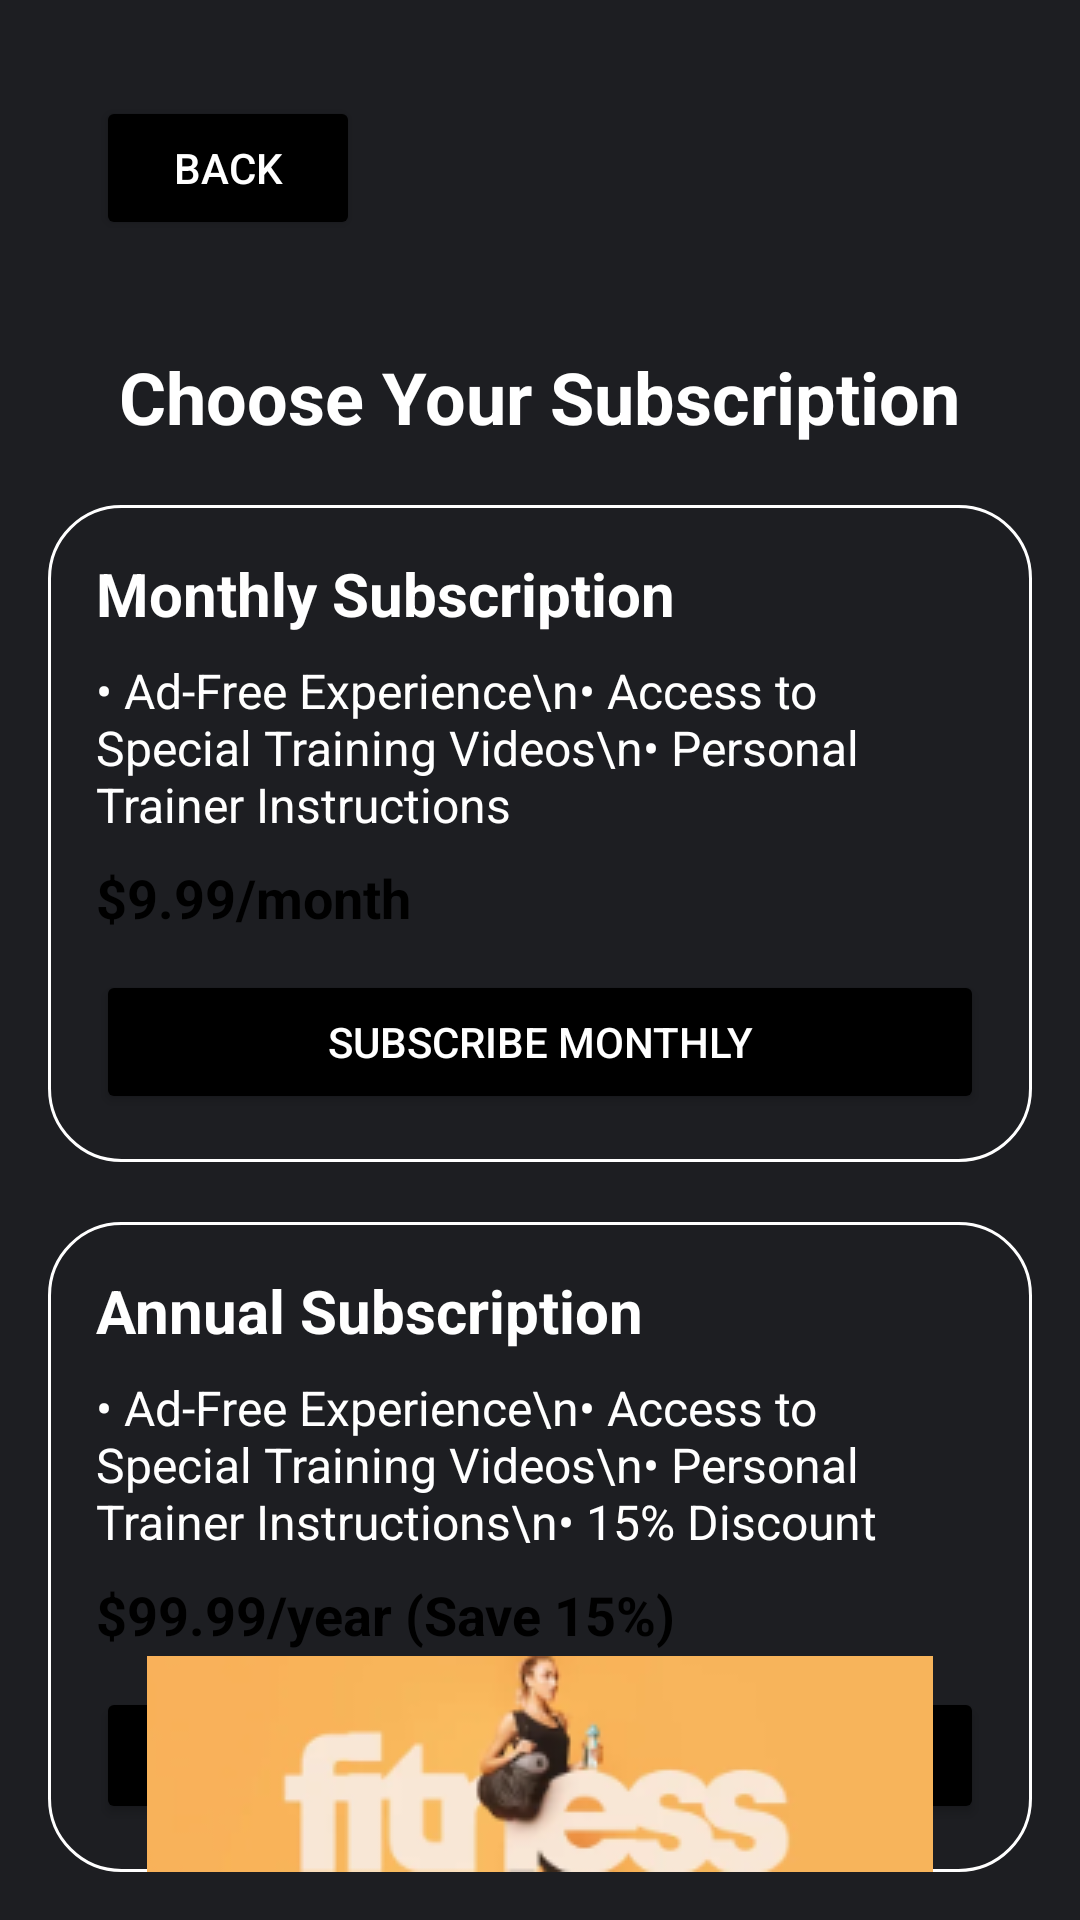

Here is an Android app screen rendered from its layout file. Give the layout XML and the strings, colors and styles it references.
<!-- AndroidManifest.xml: application theme Theme.PHFTv1 -->
<!-- res/layout/activity_subscription.xml -->
<?xml version="1.0" encoding="utf-8"?>
<RelativeLayout xmlns:android="http://schemas.android.com/apk/res/android"
    android:layout_width="match_parent"
    android:layout_height="match_parent"
    android:padding="16dp"
    android:background="@drawable/login_background">

    
    <Button
        android:id="@+id/back_button_subscription"
        android:layout_width="wrap_content"
        android:layout_height="wrap_content"
        android:text="Back"
        android:backgroundTint="@color/black"
        android:textColor="@color/white"
        android:layout_alignParentStart="true"
        android:layout_margin="16dp" />

    
    <TextView
        android:id="@+id/title_text"
        android:layout_width="wrap_content"
        android:layout_height="wrap_content"
        android:text="Choose Your Subscription"
        android:textColor="@color/white"
        android:textSize="24sp"
        android:textStyle="bold"
        android:layout_below="@id/back_button_subscription"
        android:layout_centerHorizontal="true"
        android:layout_marginTop="20dp" />

    
    <LinearLayout
        android:id="@+id/monthly_option_layout"
        android:layout_width="match_parent"
        android:layout_height="wrap_content"
        android:layout_below="@id/title_text"
        android:layout_marginTop="20dp"
        android:orientation="vertical"
        android:background="@drawable/rounded_corner_username"
        android:padding="16dp">

        <TextView
            android:layout_width="wrap_content"
            android:layout_height="wrap_content"
            android:text="Monthly Subscription"
            android:textColor="@color/white"
            android:textSize="20sp"
            android:textStyle="bold" />

        <TextView
            android:layout_width="wrap_content"
            android:layout_height="wrap_content"
            android:text="• Ad-Free Experience\n• Access to Special Training Videos\n• Personal Trainer Instructions"
            android:textColor="@color/white"
            android:textSize="16sp"
            android:layout_marginTop="8dp" />

        <TextView
            android:layout_width="wrap_content"
            android:layout_height="wrap_content"
            android:text="$9.99/month"
            android:textColor="@color/black"
            android:textSize="18sp"
            android:textStyle="bold"
            android:layout_marginTop="8dp" />

        <Button
            android:id="@+id/subscribe_monthly_button"
            android:layout_width="match_parent"
            android:layout_height="wrap_content"
            android:layout_marginTop="12dp"
            android:text="Subscribe Monthly"
            android:backgroundTint="@color/black"
            android:textColor="@color/white" />
    </LinearLayout>

    
    <LinearLayout
        android:id="@+id/annual_option_layout"
        android:layout_width="match_parent"
        android:layout_height="wrap_content"
        android:layout_below="@id/monthly_option_layout"
        android:layout_marginTop="20dp"
        android:orientation="vertical"
        android:background="@drawable/rounded_corner_username"
        android:padding="16dp">

        <TextView
            android:layout_width="wrap_content"
            android:layout_height="wrap_content"
            android:text="Annual Subscription"
            android:textColor="@color/white"
            android:textSize="20sp"
            android:textStyle="bold" />

        <TextView
            android:layout_width="wrap_content"
            android:layout_height="wrap_content"
            android:text="• Ad-Free Experience\n• Access to Special Training Videos\n• Personal Trainer Instructions\n• 15% Discount"
            android:textColor="@color/white"
            android:textSize="16sp"
            android:layout_marginTop="8dp" />

        <TextView
            android:layout_width="wrap_content"
            android:layout_height="wrap_content"
            android:text="$99.99/year (Save 15%)"
            android:textColor="@color/black"
            android:textSize="18sp"
            android:textStyle="bold"
            android:layout_marginTop="8dp" />

        <Button
            android:id="@+id/subscribe_annual_button"
            android:layout_width="match_parent"
            android:layout_height="wrap_content"
            android:layout_marginTop="12dp"
            android:text="Subscribe Annually"
            android:backgroundTint="@color/black"
            android:textColor="@color/white" />
    </LinearLayout>

    
    <LinearLayout
        android:id="@+id/ad_layout"
        android:layout_width="match_parent"
        android:layout_height="wrap_content"
        android:orientation="horizontal"
        android:layout_alignParentBottom="true"
         android:visibility="visible">

    
    <ImageView
        android:layout_width="match_parent"
        android:layout_height="wrap_content"
        android:src="@drawable/fitness_ad" />
</LinearLayout>

    <LinearLayout
        android:layout_width="match_parent"
        android:layout_height="wrap_content"
        android:orientation="horizontal"
        android:layout_marginTop="735dp"
        android:gravity="center">

        
        <Button
            android:id="@+id/dash_button"
            android:layout_width="10dp"
            android:layout_height="wrap_content"
            android:layout_weight="1"
            android:text="Dashboard"
            android:textColor="@android:color/white"
            android:layout_marginEnd="5dp"
            android:backgroundTint="@android:color/black" />

        
        <Button
            android:id="@+id/progress_button"
            android:layout_width="0dp"
            android:layout_height="wrap_content"
            android:layout_weight="1"
            android:text="Progress"
            android:textColor="@android:color/white"
            android:layout_marginEnd="5dp"
            android:backgroundTint="@android:color/black" />

        
        <Button
            android:id="@+id/share_button"
            android:layout_width="0dp"
            android:layout_height="wrap_content"
            android:layout_weight="1"
            android:backgroundTint="@android:color/black"
            android:text="Share"
            android:textColor="@android:color/white" />

    </LinearLayout>
    </RelativeLayout>
<!-- resources referenced by this layout -->
<resources>
  <color name="black">#FF000000</color>
  <color name="white">#FFFFFFFF</color>
  <!-- drawable fitness_ad: png bitmap (drawable, 14363 bytes) -->
  <!-- drawable login_background (drawable) -->
  <?xml version="1.0" encoding="utf-8"?>
  <shape xmlns:android="http://schemas.android.com/apk/res/android">
  
      <gradient android:type="linear" android:angle="100"
          android:startColor="#1d1e22" android:endColor="#1d1e22"/>
  </shape>
  <!-- drawable rounded_corner_username (drawable) -->
  <?xml version="1.0" encoding="utf-8"?>
  <shape xmlns:android="http://schemas.android.com/apk/res/android"
      android:shape="rectangle">
  
  
      <corners android:radius="24dp"/>
      <stroke android:width="1dip" android:color="@color/white" />
  
  
  </shape>
  <style name="Theme.PHFTv1" parent="Base.Theme.PHFTv1" />
  <style name="Base.Theme.PHFTv1" parent="Theme.Material3.DayNight.NoActionBar">
          
          
      </style>
</resources>
